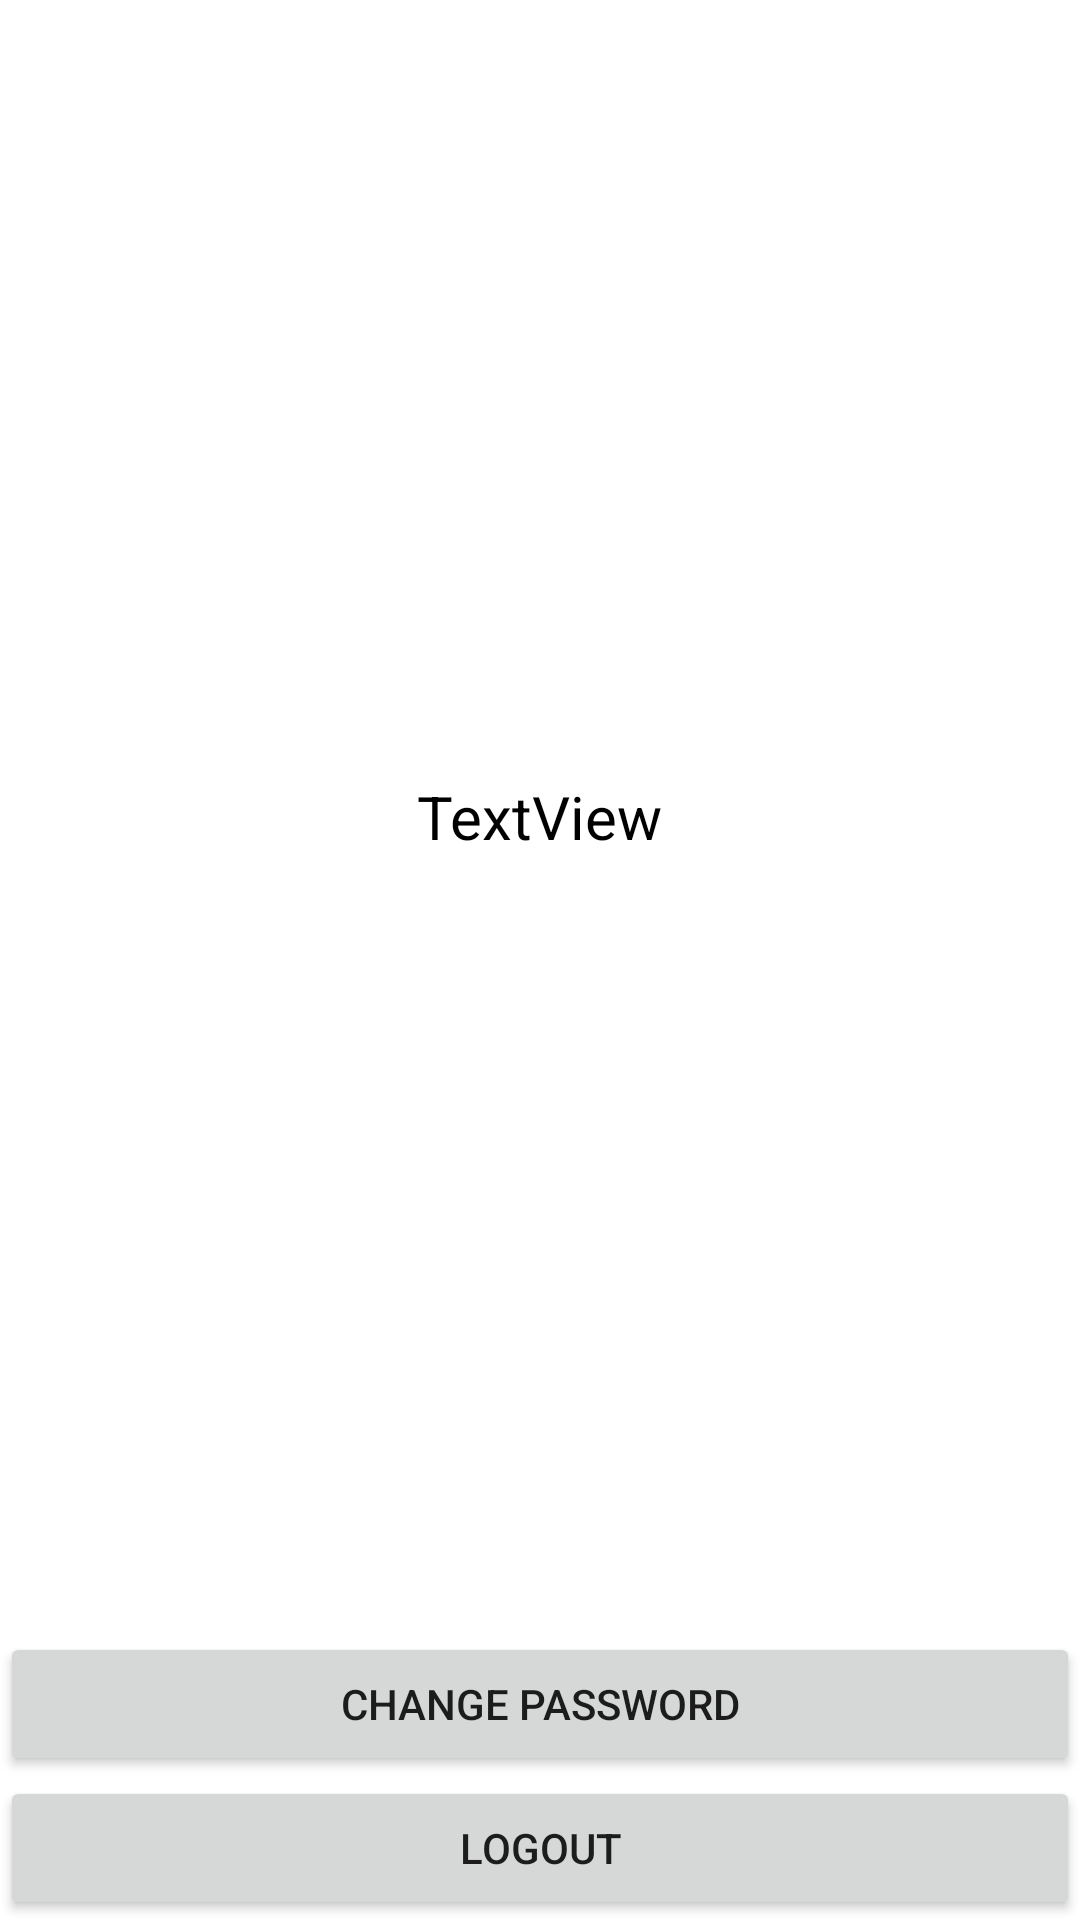

Write the Android layout XML for this screen, with the resource values it uses.
<!-- AndroidManifest.xml: application theme Theme.Davaleba2Jgufi12 -->
<!-- res/layout/activity_profile.xml -->
<?xml version="1.0" encoding="utf-8"?>
<androidx.constraintlayout.widget.ConstraintLayout xmlns:android="http://schemas.android.com/apk/res/android"
    xmlns:app="http://schemas.android.com/apk/res-auto"
    xmlns:tools="http://schemas.android.com/tools"
    android:layout_width="match_parent"
    android:layout_height="match_parent"
    tools:context=".ProfileActivity">

    <TextView
        android:id="@+id/textView"
        android:layout_width="wrap_content"
        android:layout_height="wrap_content"
        android:text="TextView"
        android:textColor="#000000"
        android:textSize="20sp"
        app:layout_constraintBottom_toTopOf="@+id/buttonChangePassword"
        app:layout_constraintEnd_toEndOf="parent"
        app:layout_constraintStart_toStartOf="parent"
        app:layout_constraintTop_toTopOf="parent" />

    <Button
        android:id="@+id/buttonChangePassword"
        android:layout_width="match_parent"
        android:layout_height="wrap_content"
        android:text="change password"
        app:layout_constraintBottom_toTopOf="@+id/buttonLogout"
        app:layout_constraintEnd_toEndOf="parent"
        app:layout_constraintStart_toStartOf="parent" />

    <Button
        android:id="@+id/buttonLogout"
        android:layout_width="match_parent"
        android:layout_height="wrap_content"
        android:text="logout"
        app:layout_constraintBottom_toBottomOf="parent"
        app:layout_constraintEnd_toEndOf="parent"
        app:layout_constraintStart_toStartOf="parent" />
</androidx.constraintlayout.widget.ConstraintLayout>
<!-- resources referenced by this layout -->
<resources>
  <style name="Theme.Davaleba2Jgufi12" parent="Theme.MaterialComponents.DayNight.DarkActionBar">
          
          <item name="colorPrimary">@color/purple_500</item>
          <item name="colorPrimaryVariant">@color/purple_700</item>
          <item name="colorOnPrimary">@color/white</item>
          
          <item name="colorSecondary">@color/teal_200</item>
          <item name="colorSecondaryVariant">@color/teal_700</item>
          <item name="colorOnSecondary">@color/black</item>
          
          <item name="android:statusBarColor" tools:targetApi="l">?attr/colorPrimaryVariant</item>
          
      </style>
  <!-- not gathered from this repository: default colours our renderer supplied (Android Studio template values) -->
  <color name="purple_500">#FF6200EE</color>
  <color name="purple_700">#FF3700B3</color>
  <color name="teal_200">#FF03DAC5</color>
  <color name="teal_700">#FF018786</color>
  <color name="black">#FF000000</color>
  <color name="white">#FFFFFFFF</color>
</resources>
